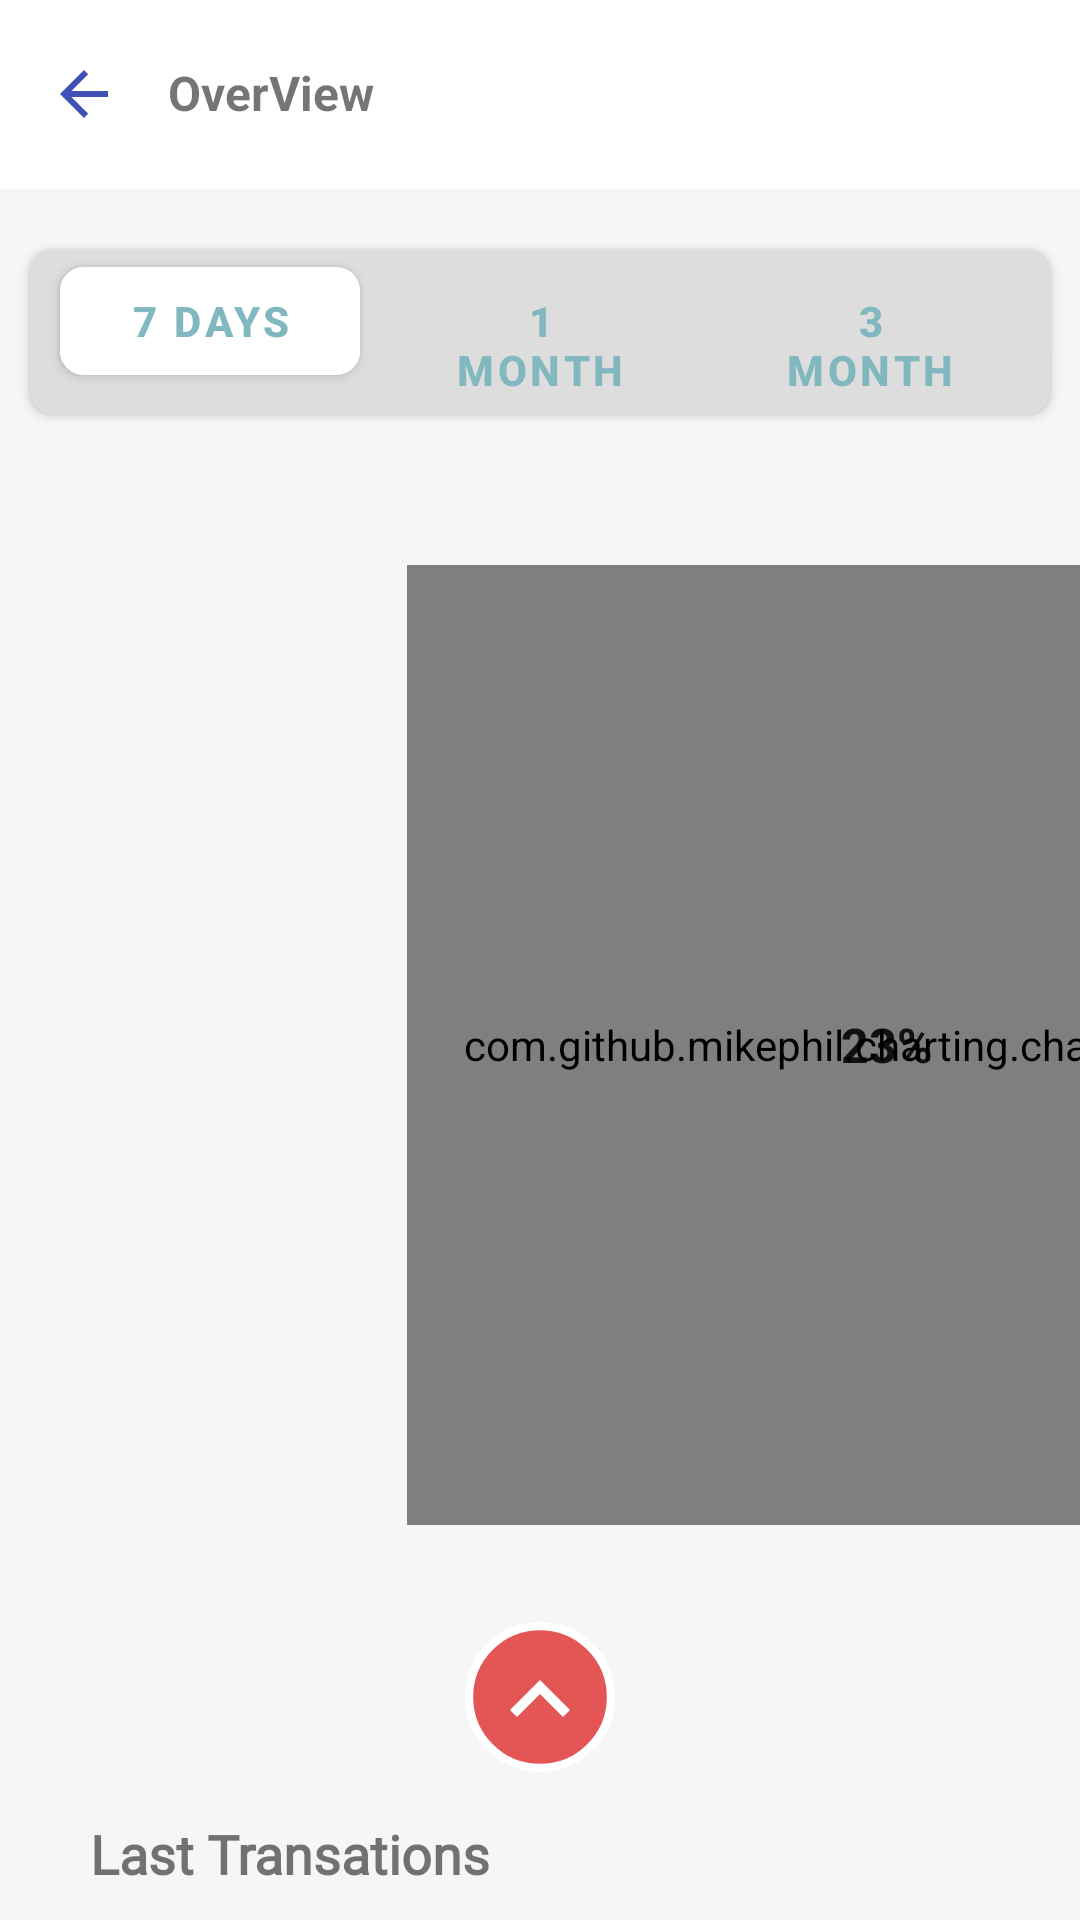

Layout XML and referenced resources for this Android screen:
<!-- AndroidManifest.xml: application theme Theme.EtcStudy -->
<!-- res/layout/activity_planner_main.xml -->
<?xml version="1.0" encoding="utf-8"?>
<androidx.constraintlayout.widget.ConstraintLayout
    xmlns:android="http://schemas.android.com/apk/res/android"
    xmlns:app="http://schemas.android.com/apk/res-auto"
    xmlns:tools="http://schemas.android.com/tools"
    android:layout_width="match_parent"
    android:layout_height="match_parent"
    android:background="#f6f6f6"
    tools:context=".design_test.all_account.PlannerMainActivity">

    <androidx.constraintlayout.widget.ConstraintLayout
        android:id="@+id/layoutTop"
        android:layout_width="0dp"
        android:layout_height="wrap_content"
        android:background="@color/white"
        android:paddingVertical="20dp"
        app:layout_constraintTop_toTopOf="parent"
        app:layout_constraintStart_toStartOf="parent"
        app:layout_constraintEnd_toEndOf="parent">

        <View
            android:id="@+id/viewBack"
            android:layout_width="24dp"
            android:layout_height="24dp"
            android:layout_marginStart="16dp"
            android:background="@drawable/ic_back"
            android:backgroundTint="#3F51B5"
            app:layout_constraintTop_toTopOf="@id/txtTitle"
            app:layout_constraintBottom_toBottomOf="@id/txtTitle"
            app:layout_constraintStart_toStartOf="parent"/>

        <TextView
            android:id="@+id/txtTitle"
            android:layout_width="wrap_content"
            android:layout_height="wrap_content"
            android:layout_marginStart="16dp"
            android:text="OverView"
            android:textSize="16sp"
            android:textStyle="bold"
            app:layout_constraintStart_toEndOf="@id/viewBack"
            app:layout_constraintTop_toTopOf="parent"/>

    </androidx.constraintlayout.widget.ConstraintLayout>

    <androidx.cardview.widget.CardView
        android:id="@+id/cardTab"
        android:layout_width="0dp"
        android:layout_height="wrap_content"
        android:layout_marginTop="20dp"
        android:layout_marginHorizontal="10dp"
        app:cardBackgroundColor="#DDDDDD"
        app:cardCornerRadius="8dp"
        app:layout_constraintTop_toBottomOf="@id/layoutTop"
        app:layout_constraintStart_toStartOf="parent"
        app:layout_constraintEnd_toEndOf="parent">

        <LinearLayout
            android:layout_width="match_parent"
            android:layout_height="wrap_content"
            android:orientation="horizontal">

            <com.google.android.material.button.MaterialButton
                android:layout_width="0dp"
                android:layout_height="wrap_content"
                android:layout_weight="1"
                android:layout_marginStart="10dp"
                android:text="7 DAYS"
                app:cornerRadius="8dp"
                android:backgroundTint="@color/white"
                android:textColor="@color/sky_blue"
                android:textStyle="bold"/>

            <com.google.android.material.button.MaterialButton
                android:layout_width="0dp"
                android:layout_height="wrap_content"
                android:layout_weight="1"
                android:layout_marginStart="10dp"
                android:text="1 MONTH"
                android:background="@android:color/transparent"
                android:textColor="@color/sky_blue"
                android:textStyle="bold"/>

            <com.google.android.material.button.MaterialButton
                android:layout_width="0dp"
                android:layout_height="wrap_content"
                android:layout_weight="1"
                android:layout_marginStart="10dp"
                android:layout_marginEnd="10dp"
                android:text="3 MONTH"
                android:background="@android:color/transparent"
                android:textColor="@color/sky_blue"
                android:textStyle="bold"/>

        </LinearLayout>

    </androidx.cardview.widget.CardView>

    <com.github.mikephil.charting.charts.PieChart
        android:id="@+id/chart"
        android:layout_width="320dp"
        android:layout_height="320dp"
        android:layout_marginTop="50dp"
        android:layout_marginEnd="-96dp"
        app:layout_constraintTop_toBottomOf="@id/cardTab"
        app:layout_constraintEnd_toEndOf="parent"/>

    <androidx.appcompat.widget.AppCompatButton
        android:layout_width="120dp"
        android:layout_height="120dp"
        android:background="@drawable/bg_circle_white"
        android:text="23%"
        android:textStyle="bold"
        android:textSize="16sp"
        app:layout_constraintTop_toTopOf="@id/chart"
        app:layout_constraintBottom_toBottomOf="@id/chart"
        app:layout_constraintStart_toStartOf="@id/chart"
        app:layout_constraintEnd_toEndOf="@id/chart"/>

    <TextView
        android:id="@+id/txtPride"
        android:layout_width="wrap_content"
        android:layout_height="wrap_content"
        android:layout_marginStart="20dp"
        android:layout_marginTop="30dp"
        android:visibility="invisible"
        android:text="₩ 310,000"
        android:textSize="22sp"
        android:textStyle="bold"
        android:textColor="@color/orange"
        android:fontFamily="@font/nanum_square_b"
        app:layout_constraintTop_toTopOf="@id/chart"
        app:layout_constraintStart_toStartOf="parent"
        tools:visibility="visible"/>

    <View
        android:id="@+id/viewPride"
        android:layout_width="0dp"
        android:layout_height="0dp"
        android:background="@drawable/ic_broken_line"
        android:layout_marginTop="10dp"
        android:layout_marginBottom="-110dp"
        android:layout_marginEnd="-50dp"
        android:backgroundTint="@color/orange"
        android:visibility="invisible"
        app:layout_constraintTop_toBottomOf="@id/txtPride"
        app:layout_constraintStart_toStartOf="@id/txtPride"
        app:layout_constraintBottom_toTopOf="@id/chart"
        app:layout_constraintEnd_toStartOf="@id/chart"
        tools:visibility="visible"/>

    <androidx.constraintlayout.widget.ConstraintLayout
        android:id="@+id/layoutBottom"
        android:layout_width="0dp"
        android:layout_height="wrap_content"
        android:elevation="20dp"
        android:background="@drawable/bg_white_top_round_40"
        android:tag="false"
        app:layout_constraintStart_toStartOf="parent"
        app:layout_constraintEnd_toEndOf="parent"
        app:layout_constraintBottom_toBottomOf="parent"
        tools:layout_height="500dp">

        <TextView
            android:id="@+id/txtCardTitle"
            android:layout_width="wrap_content"
            android:layout_height="wrap_content"
            android:layout_marginTop="40dp"
            android:layout_marginStart="30dp"
            app:layout_goneMarginBottom="20dp"
            android:text="Last Transations"
            android:textSize="18sp"
            android:textStyle="bold"
            android:fontFamily="@font/nanum_square_b"
            app:layout_constraintTop_toTopOf="parent"
            app:layout_constraintBottom_toTopOf="@id/recyclerView"
            app:layout_constraintStart_toStartOf="parent"/>

        <androidx.recyclerview.widget.RecyclerView
            android:id="@+id/recyclerView"
            android:layout_width="0dp"
            android:layout_height="0dp"
            android:layout_marginTop="10dp"
            app:layoutManager="androidx.recyclerview.widget.LinearLayoutManager"
            app:layout_constraintTop_toBottomOf="@id/txtCardTitle"
            app:layout_constraintBottom_toBottomOf="parent"
            app:layout_constraintStart_toStartOf="parent"
            app:layout_constraintEnd_toEndOf="parent"
            tools:listitem="@layout/cell_planner"
            tools:itemCount="3"/>

    </androidx.constraintlayout.widget.ConstraintLayout>


    <ImageView
        android:id="@+id/imgMore"
        android:layout_width="60dp"
        android:layout_height="60dp"
        android:padding="5dp"
        android:elevation="20dp"
        android:src="@drawable/bg_red_circle"
        android:layout_gravity="center_horizontal"
        app:layout_constraintTop_toTopOf="@id/layoutBottom"
        app:layout_constraintBottom_toTopOf="@id/layoutBottom"
        app:layout_constraintStart_toStartOf="@id/layoutBottom"
        app:layout_constraintEnd_toEndOf="@id/layoutBottom"/>

    <View
        android:id="@+id/viewMore"
        android:layout_width="40dp"
        android:layout_height="40dp"
        android:background="@drawable/ic_chevron_up_bold"
        android:backgroundTint="@color/white"
        android:elevation="20dp"
        app:layout_constraintTop_toTopOf="@id/imgMore"
        app:layout_constraintBottom_toBottomOf="@id/imgMore"
        app:layout_constraintStart_toStartOf="@id/imgMore"
        app:layout_constraintEnd_toEndOf="@id/imgMore"/>

</androidx.constraintlayout.widget.ConstraintLayout>
<!-- res/layout/cell_planner.xml (included above) -->
<?xml version="1.0" encoding="utf-8"?>
<androidx.constraintlayout.widget.ConstraintLayout
    xmlns:android="http://schemas.android.com/apk/res/android"
    xmlns:app="http://schemas.android.com/apk/res-auto"
    xmlns:tools="http://schemas.android.com/tools"
    android:layout_width="match_parent"
    android:layout_height="wrap_content"
    android:paddingHorizontal="30dp"
    android:paddingVertical="10dp">

    <View
        android:id="@+id/viewBackground"
        android:layout_width="35dp"
        android:layout_height="35dp"
        android:background="@drawable/bg_transations"
        app:layout_constraintTop_toTopOf="parent"
        app:layout_constraintStart_toStartOf="parent"/>

    <View
        android:id="@+id/viewIcon"
        android:layout_width="24dp"
        android:layout_height="24dp"
        app:layout_constraintTop_toTopOf="@id/viewBackground"
        app:layout_constraintBottom_toBottomOf="@id/viewBackground"
        app:layout_constraintStart_toStartOf="@id/viewBackground"
        app:layout_constraintEnd_toEndOf="@id/viewBackground"
        tools:background="@drawable/ic_chevron_up_bold"/>

    <TextView
        android:id="@+id/txtTitle"
        android:layout_width="wrap_content"
        android:layout_height="wrap_content"
        android:layout_marginStart="20dp"
        android:textStyle="bold"
        app:layout_constraintTop_toTopOf="@id/viewBackground"
        app:layout_constraintStart_toEndOf="@id/viewBackground"
        tools:text="Taxi to NY"/>

    <TextView
        android:id="@+id/txtDescription"
        android:layout_width="wrap_content"
        android:layout_height="wrap_content"
        android:textSize="10sp"
        android:textColor="@color/light_gray"
        app:layout_constraintTop_toBottomOf="@id/txtTitle"
        app:layout_constraintStart_toStartOf="@id/txtTitle"
        app:layout_constraintBottom_toBottomOf="@id/viewBackground"
        tools:text="TRANSPORT"/>

    <View
        android:layout_width="24dp"
        android:layout_height="24dp"
        android:background="@drawable/ic_arrow_forward"
        app:layout_constraintTop_toTopOf="parent"
        app:layout_constraintBottom_toBottomOf="parent"
        app:layout_constraintEnd_toEndOf="parent"/>

</androidx.constraintlayout.widget.ConstraintLayout>
<!-- resources referenced by this layout -->
<resources>
  <color name="light_gray">#AAAAAA</color>
  <color name="orange">#ff990a</color>
  <color name="sky_blue">#81B7bE</color>
  <color name="white">#FFFFFFFF</color>
  <!-- drawable bg_red_circle (drawable) -->
  <?xml version="1.0" encoding="utf-8"?>
  <shape
      xmlns:android="http://schemas.android.com/apk/res/android"
      android:shape="oval">
  
      <solid
          android:color="@color/red"/>
  
      <size
          android:width="55dp"
          android:height="55dp"/>
  
      <stroke
          android:width="3dp"
          android:color="@color/white"/>
  
  </shape>
  <!-- drawable bg_transations (drawable) -->
  <?xml version="1.0" encoding="utf-8"?>
  <shape xmlns:android="http://schemas.android.com/apk/res/android"
      android:shape="rectangle">
  
      <solid
          android:color="#92009688"/>
  
      <corners
          android:topLeftRadius="10dp"
          android:topRightRadius="10dp"
          android:bottomRightRadius="10dp"/>
  
  </shape>
  <!-- drawable ic_back (drawable) -->
  <vector xmlns:android="http://schemas.android.com/apk/res/android"
      android:width="24dp"
      android:height="24dp"
      android:viewportWidth="24"
      android:viewportHeight="24">
    <path
        android:pathData="M20,11L7.8,11 13.4,5.4 12,4 4,12 12,20 13.4,18.6 7.8,13 20,13z"
        android:fillColor="#212121"
        android:fillType="evenOdd"/>
  </vector>
  <!-- drawable ic_broken_line (drawable) -->
  <vector xmlns:android="http://schemas.android.com/apk/res/android"
      android:width="1662.78dp"
      android:height="474.46dp"
      android:viewportWidth="1662.78"
      android:viewportHeight="474.46">
    <path
        android:pathData="M0,4.5l1192.82,0l466.78,466.78"
        android:strokeWidth="9"
        android:fillColor="#00000000"
        android:strokeColor="#000"/>
  </vector>
  <!-- drawable ic_chevron_up_bold (drawable) -->
  <vector xmlns:android="http://schemas.android.com/apk/res/android"
      android:width="24dp"
      android:height="24dp"
      android:viewportWidth="24"
      android:viewportHeight="24">
    <path
        android:pathData="M16.6,16L12,11.4 7.4,16 6,14.6l6,-6 6,6z"
        android:fillColor="#212121"
        android:fillType="evenOdd"/>
  </vector>
  <style name="Theme.EtcStudy" parent="Theme.MaterialComponents.Light.NoActionBar">
          
          <item name="colorPrimary">@color/main_mint</item>
          <item name="colorPrimaryVariant">@color/main_mint_2</item>
          <item name="colorOnPrimary">@color/white</item>
          
          <item name="colorSecondary">@color/main_orange</item>
          <item name="colorSecondaryVariant">@color/main_orange_2</item>
          <item name="colorOnSecondary">@color/black</item>
          
          <item name="android:statusBarColor" tools:targetApi="l">@color/white</item>
          <item name="android:windowLightStatusBar">true</item>
          
      </style>
  <color name="red">#E45655</color>
  <color name="main_mint">#40ceb3</color>
  <color name="main_mint_2">#e6f3f1</color>
  <color name="main_orange">#ff911a</color>
  <color name="main_orange_2">#fff0e2</color>
  <color name="black">#222222</color>
</resources>
